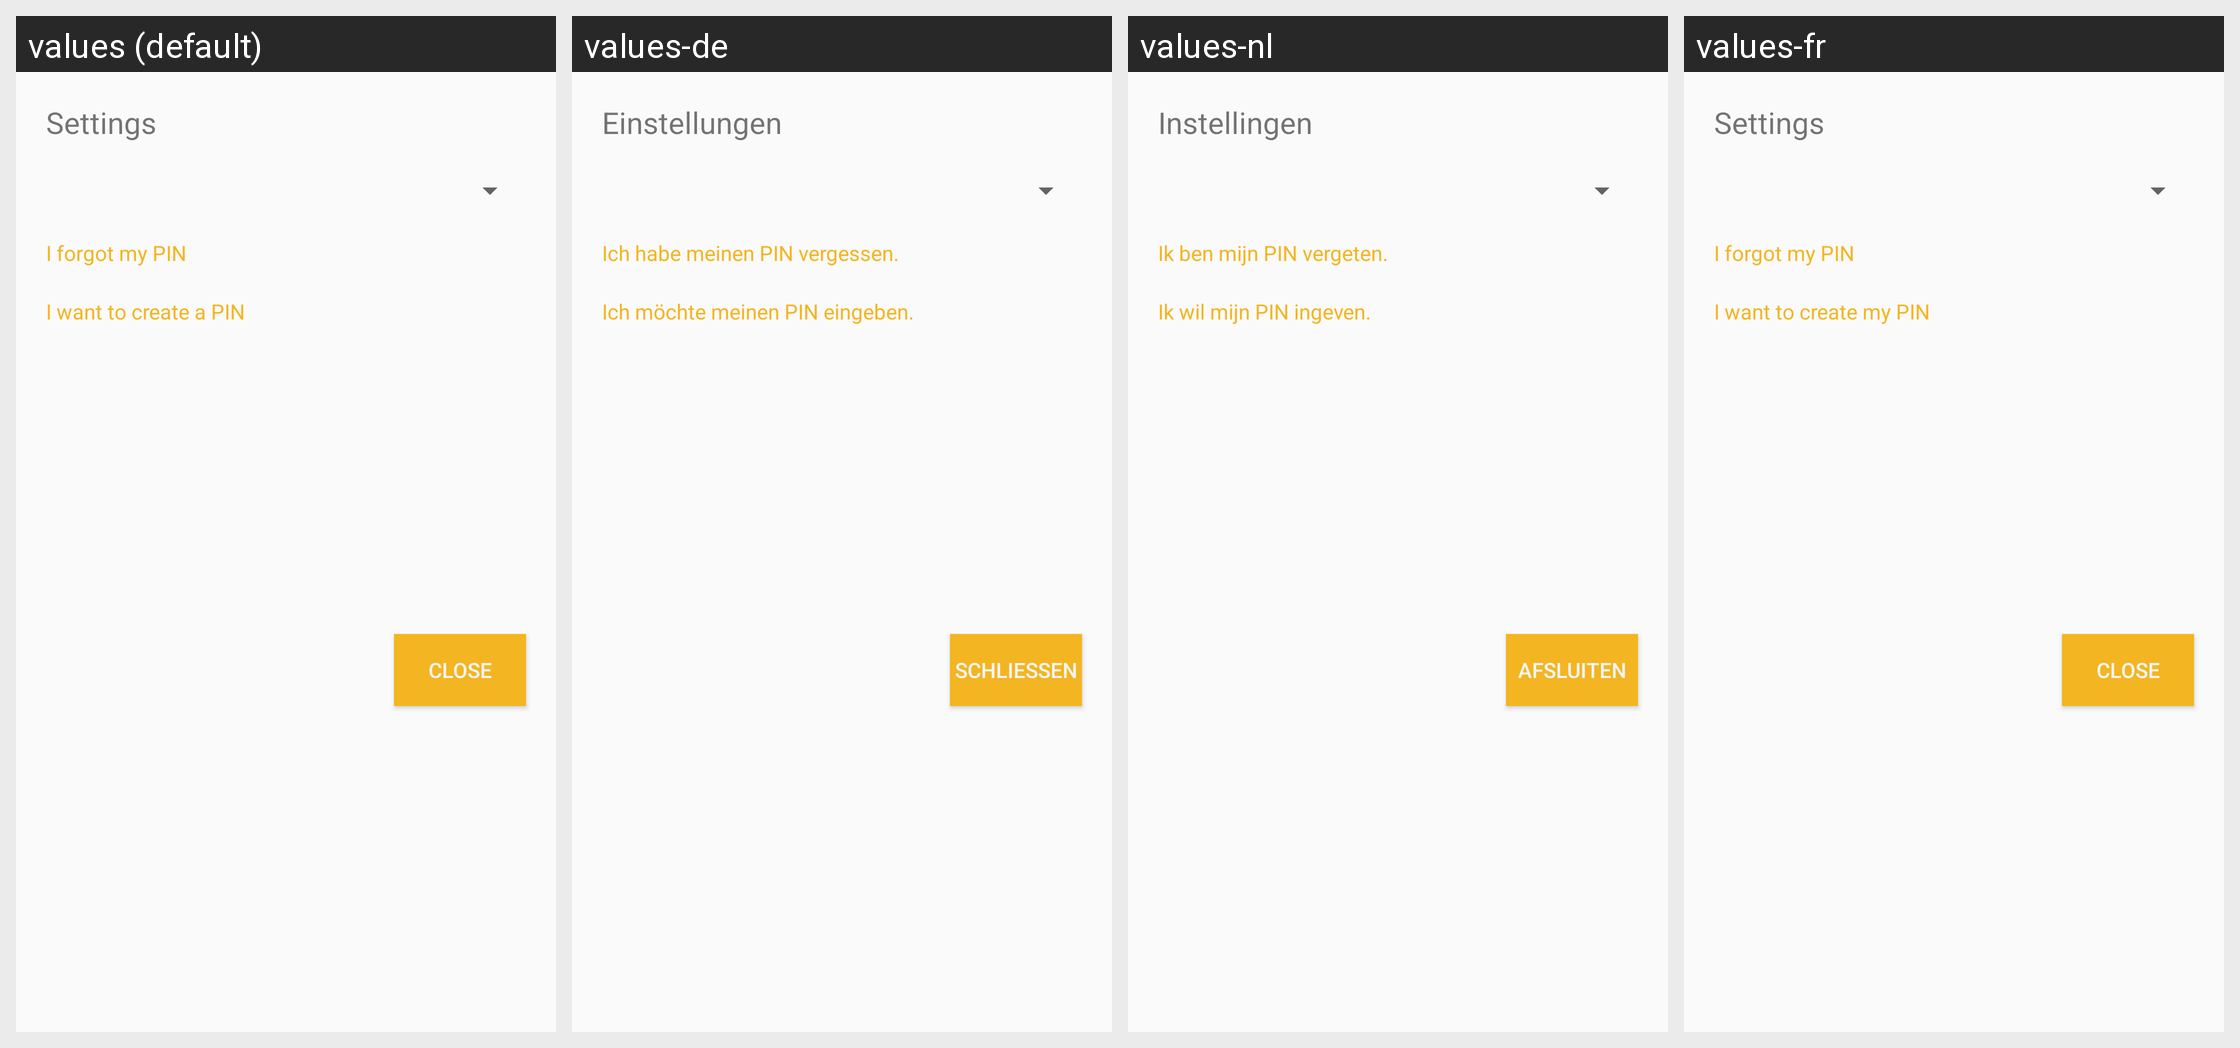

The same Android screen rendered under several of its app's locales, left to right. List the strings drawn on it with the default value and each locale's translation.
Android screen res/layout/settings_modal.xml rendered under 4 locales, left to right: values (default), values-de, values-nl, values-fr. Device: Nexus 5 (rendered at 1080×1920; each locale shown at half size, 540×960, under a caption strip naming it); theme AppTheme.
Other locales in the repository, not shown: values-el, values-es, values-pt, values-ru, values-vi.
Strings drawn on this screen, with the default value and each locale's value (text and hints the layout hard-codes, and strings that could not be matched under every locale, appear in the picture but are not listed):

main_toolbox_settings_title_label
  values: Settings
  values-de: Einstellungen
  values-nl: Instellingen
  values-fr: Settings

main_toolbox_settings_pin_forgot_pin_label
  values: I forgot my PIN
  values-de: Ich habe meinen PIN vergessen.
  values-nl: Ik ben mijn PIN vergeten.
  values-fr: I forgot my PIN

main_toolbox_settings_pin_create_pin_label
  values: I want to create a PIN
  values-de: Ich möchte meinen PIN eingeben.
  values-nl: Ik wil mijn PIN ingeven.
  values-fr: I want to create my PIN

main_toolbox_settings_close_button
  values: Close
  values-de: Schliessen
  values-nl: Afsluiten
  values-fr: Close
